Run: headless pygame with SDL's dummy video driver; simulated clock (each Clock.tick advances the game by its frame time, no real sleeping); random seed 0; keys injected as events and as key.get_pressed() state; no mouse input.
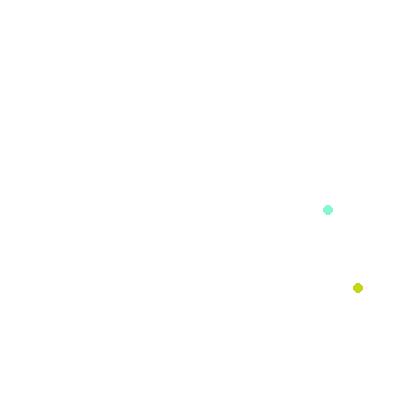
Frame 1 of 4 · flips 1–60 · no input
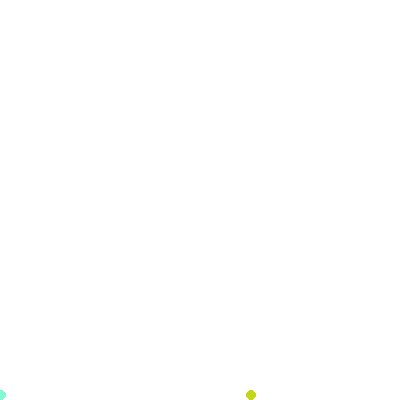
Frame 2 of 4 · flips 61–180 · tapped SPACE, RETURN · held RIGHT (→), D
Frame 3 of 4 · flips 181–300 · held DOWN (↓), S · screen unchanged from frame 2, image omitted
Frame 4 of 4 · flips 301–420 · held LEFT (←), A, UP (↑), W · screen unchanged from frame 3, image omitted

The pygame program that drew these frames:

import pygame
import math
import random

pygame.init()

frame_rate = 60
time_to_cross_screen = 1.5 #seconds
screen_width = 400
screen_height = 400
bounce_coefficient = 0.3 #percentage of velocity retained after bouncing off of a wall
friction_coefficient = 0.95 #percentage of velocity retained per frame due to friction
minimum_velocity = 0.99 - 2*(screen_height/((frame_rate*time_to_cross_screen)**2)) #minimum velocity before stopping
number_of_particles = 100
particle_size = 5

class Sim:
    def __init__(self, width, height):
        self.width = width
        self.height = height
        self.screen = pygame.display.set_mode((width, height))
        self.screen.fill((255, 255, 255))
        self.particles = {}

    def addParticle(self, particle):
        self.particles[particle.id] = particle

    def update(self):
        for particle in self.particles.values():
            particle.update()
            particle.draw(self.screen)

    def run(self):
        while True:
            pygame.time.delay(int(1000/frame_rate))
            self.screen.fill((255, 255, 255))
            self.update()
            pygame.display.flip()
            if pygame.event.poll().type == pygame.QUIT:
                break
            if pygame.key.get_pressed()[pygame.K_SPACE]:
                for i in range(len(self.particles.keys()), len(self.particles.keys()) + 50):
                    self.addParticle(Particle(random.randint(0, screen_width), random.randint(0, screen_height-particle_size), particle_size, GetRandomColor(), i, random.randint(-10, 10)))
    
    def CheckForCollision(self, next_position, size, id, velocity):
        for particle in self.particles.values():
            if particle.id != id:
                dx = next_position[0] - particle.position[0]
                dy = next_position[1] - particle.position[1]
                distance = math.sqrt(dx**2 + dy**2)
                if distance == 0:
                    continue
                # Check if particles are colliding
                if distance <= size + particle.size:
                    overlap = size + particle.size - distance

                    # Calculate unit vector in the direction of collision
                    collision_direction = (dx / distance, dy / distance)

                    # Calculate the minimum movement to avoid collision (adjust position)
                    move_distance = [overlap * collision_direction[0], overlap * collision_direction[1]]

                    # Update the position of the current particle to avoid overlap
                    # This moves the particle to the edge of the colliding particle
                    next_position = (next_position[0] + move_distance[0], next_position[1] + move_distance[1])
                    self.particles[id].position = next_position
                    # Normal and Tangent vectors
                    normal = [dx / distance, dy / distance]
                    tangent = [-normal[1], normal[0]]

                    # Decompose velocities into normal and tangential components
                    dot_product_normal1 = normal[0] * velocity[0] + normal[1] * velocity[1]
                    dot_product_normal2 = normal[0] * particle.velocity[0] + normal[1] * particle.velocity[1]
                    dot_product_tangent1 = tangent[0] * velocity[0] + tangent[1] * velocity[1]
                    dot_product_tangent2 = tangent[0] * particle.velocity[0] + tangent[1] * particle.velocity[1]

                    # New normal velocities (1D elastic collision equations)
                    m1 = size  # Assuming size as mass
                    m2 = particle.size  # Assuming particle.size as mass
                    new_normal_velocity1 = (dot_product_normal1 * (m1 - m2) + 2 * m2 * dot_product_normal2) / (m1 + m2)
                    new_normal_velocity2 = (dot_product_normal2 * (m2 - m1) + 2 * m1 * dot_product_normal1) / (m1 + m2)

                    # Convert the scalar normal and tangential velocities into vectors
                    new_normal_velocity1_vec = [new_normal_velocity1 * normal[0], new_normal_velocity1 * normal[1]]
                    new_normal_velocity2_vec = [new_normal_velocity2 * normal[0], new_normal_velocity2 * normal[1]]
                    tangential_velocity1_vec = [dot_product_tangent1 * tangent[0], dot_product_tangent1 * tangent[1]]
                    tangential_velocity2_vec = [dot_product_tangent2 * tangent[0], dot_product_tangent2 * tangent[1]]

                    # Combine the normal and tangential velocities to get the final velocity
                    final_velocity1 = (new_normal_velocity1_vec[0] + tangential_velocity1_vec[0], new_normal_velocity1_vec[1] + tangential_velocity1_vec[1])
                    final_velocity2 = (new_normal_velocity2_vec[0] + tangential_velocity2_vec[0], new_normal_velocity2_vec[1] + tangential_velocity2_vec[1])

                    # Update velocities
                    particle.SetCollisionVelocity(final_velocity2)

                    # Return the new velocity of the current particle
                    return final_velocity1

        # If no collision, return the original velocity
        return velocity
    
    def GetParticle(self, id):
        return self.particles[id]

class Particle:
    def __init__(self, x, y, size, color, id, xvel):
        self.id = id
        self.position = (x, y)
        self.size = size
        self.color = color
        self.velocity = (xvel, 0)
        self.vmax = 2*(screen_height/(time_to_cross_screen*frame_rate)) # maximum velocity in pixels per frame
        self.deltaV = self.vmax/(time_to_cross_screen*frame_rate) # change in velocity per frame
        self.colliding = False

    def update(self):
        if self.velocity[1] == 0 and self.position[1] == screen_height - self.size:
            self.velocity = (self.velocity[0]*friction_coefficient, 0)
            return
        self.velocity = (self.velocity[0], min(self.velocity[1] + self.deltaV, self.vmax))
        next_position = (self.position[0] + self.velocity[0], min(self.position[1] + self.velocity[1], screen_height - self.size))
        if next_position[0] < 0:
            next_position = (-next_position[0], next_position[1])
            self.velocity = (-bounce_coefficient*self.velocity[0], self.velocity[1]*friction_coefficient)
            if math.fabs(self.velocity[0]) < minimum_velocity:
                self.velocity = (0, self.velocity[1])
            
        elif next_position[0]+self.size > screen_width:
            next_position = (2*screen_width-(next_position[0]+2*self.size), next_position[1])
            self.velocity = (-bounce_coefficient*self.velocity[0], self.velocity[1]*friction_coefficient)
            if math.fabs(self.velocity[0]) < minimum_velocity:
                self.velocity = (0, self.velocity[1])
        
        if next_position[1]+self.size >= screen_height:
            next_position = (next_position[0], 2*screen_height-(next_position[1]+2*self.size))
            self.velocity = (self.velocity[0]*friction_coefficient, -bounce_coefficient*self.velocity[1])
            if math.fabs(self.velocity[1]) < minimum_velocity:
                self.velocity = (self.velocity[0], 0)
        
        self.velocity = sim.CheckForCollision(next_position, self.size, self.id, self.velocity)
            
        next_position = (math.trunc(next_position[0]), math.trunc(next_position[1]))
        self.position = next_position

    def draw(self, screen):
        pygame.draw.circle(screen, self.color, (self.position[0], self.position[1]), self.size)

    def SetCollisionVelocity(self, velocity):
        self.velocity = velocity
    
def GetRandomColor():
    return (random.randint(0,255), random.randint(0,255), random.randint(0,255))
sim = Sim(screen_width, screen_height)
sim.addParticle(Particle(0, 102, particle_size, GetRandomColor(), 0, 10))
sim.addParticle(Particle(500, 100, particle_size, GetRandomColor(), 1, -10))
sim.run()
